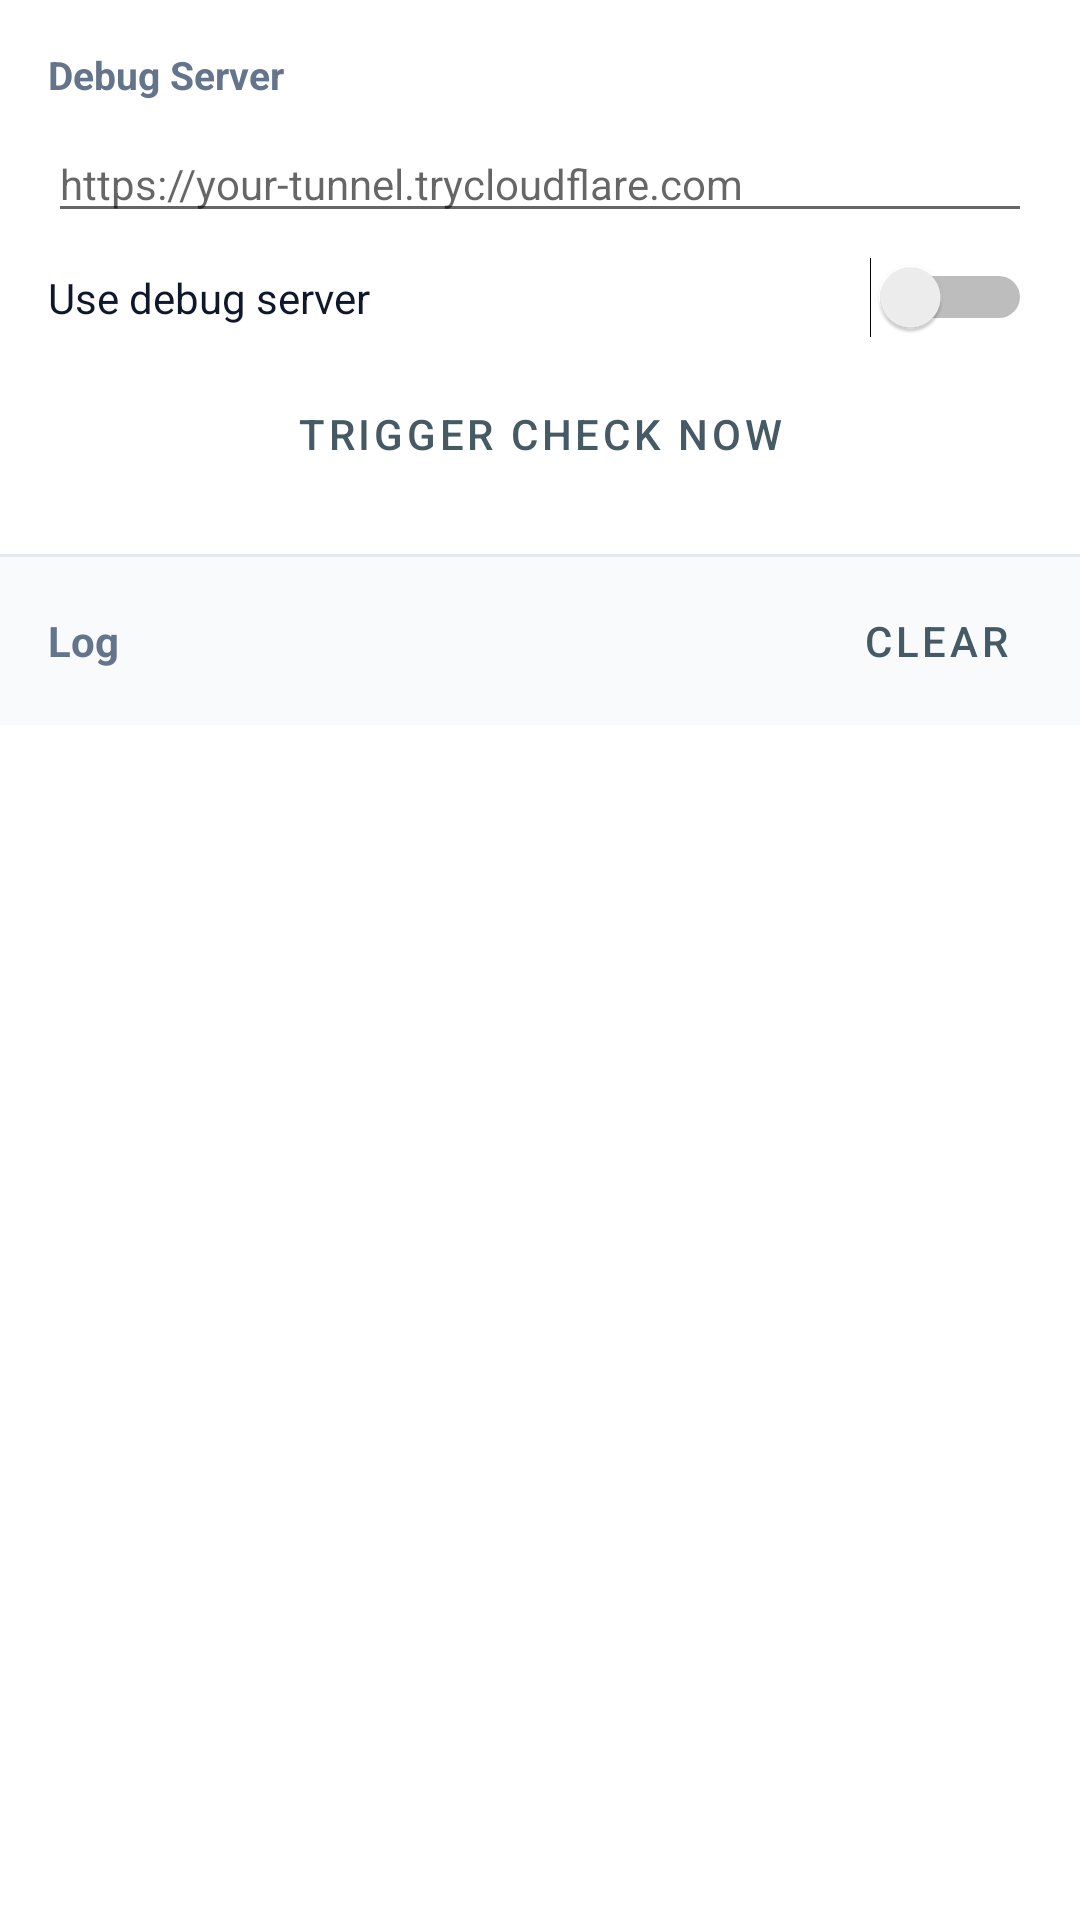

The Android layout XML behind this screen, and the referenced resources:
<!-- AndroidManifest.xml: application theme Theme.FogAlarm -->
<!-- res/layout/activity_log.xml -->
<?xml version="1.0" encoding="utf-8"?>
<LinearLayout xmlns:android="http://schemas.android.com/apk/res/android"
    android:layout_width="match_parent"
    android:layout_height="match_parent"
    android:orientation="vertical"
    android:background="@color/colorBackground">

    
    <LinearLayout
        android:layout_width="match_parent"
        android:layout_height="wrap_content"
        android:orientation="vertical"
        android:padding="16dp"
        android:background="@color/colorSurface">

        <TextView
            android:layout_width="wrap_content"
            android:layout_height="wrap_content"
            android:text="Debug Server"
            android:textStyle="bold"
            android:textSize="13sp"
            android:textColor="@color/colorTextSecondary"
            android:layout_marginBottom="8dp" />

        <EditText
            android:id="@+id/debug_server_url"
            android:layout_width="match_parent"
            android:layout_height="wrap_content"
            android:hint="https://your-tunnel.trycloudflare.com"
            android:inputType="textUri"
            android:singleLine="true"
            android:textSize="14sp"
            android:layout_marginBottom="8dp" />

        <LinearLayout
            android:layout_width="match_parent"
            android:layout_height="wrap_content"
            android:orientation="horizontal"
            android:gravity="center_vertical">

            <TextView
                android:layout_width="0dp"
                android:layout_height="wrap_content"
                android:layout_weight="1"
                android:text="Use debug server"
                android:textSize="14sp"
                android:textColor="@color/colorTextPrimary" />

            <Switch
                android:id="@+id/debug_server_toggle"
                android:layout_width="wrap_content"
                android:layout_height="wrap_content" />
        </LinearLayout>

        <Button
            android:id="@+id/btn_trigger_check"
            android:layout_width="match_parent"
            android:layout_height="wrap_content"
            android:text="Trigger check now"
            android:layout_marginTop="8dp"
            style="@style/Widget.MaterialComponents.Button.OutlinedButton" />
    </LinearLayout>

    <View
        android:layout_width="match_parent"
        android:layout_height="1dp"
        android:background="@color/colorOutline" />

    
    <LinearLayout
        android:layout_width="match_parent"
        android:layout_height="wrap_content"
        android:orientation="horizontal"
        android:paddingStart="16dp"
        android:paddingEnd="4dp"
        android:paddingTop="4dp"
        android:paddingBottom="4dp"
        android:background="@color/colorBackground">

        <TextView
            android:layout_width="0dp"
            android:layout_height="wrap_content"
            android:layout_weight="1"
            android:text="Log"
            android:textStyle="bold"
            android:textSize="14sp"
            android:textColor="@color/colorTextSecondary"
            android:gravity="center_vertical" />

        <Button
            android:id="@+id/btn_clear_log"
            android:layout_width="wrap_content"
            android:layout_height="wrap_content"
            android:text="Clear"
            style="@style/Widget.MaterialComponents.Button.TextButton" />
    </LinearLayout>

    <ScrollView
        android:id="@+id/log_scroll"
        android:layout_width="match_parent"
        android:layout_height="0dp"
        android:layout_weight="1"
        android:background="@color/colorSurface">

        <TextView
            android:id="@+id/log_text"
            android:layout_width="match_parent"
            android:layout_height="wrap_content"
            android:fontFamily="monospace"
            android:textSize="11sp"
            android:padding="12dp"
            android:textIsSelectable="true"
            android:textColor="@color/colorTextPrimary" />
    </ScrollView>

</LinearLayout>
<!-- resources referenced by this layout -->
<resources>
  <color name="colorBackground">#F8FAFC</color>
  <color name="colorOutline">#E2E8F0</color>
  <color name="colorSurface">#FFFFFF</color>
  <color name="colorTextPrimary">#0F172A</color>
  <color name="colorTextSecondary">#64748B</color>
  <style name="Theme.FogAlarm" parent="Theme.MaterialComponents.Light.NoActionBar">
          <item name="colorPrimary">@color/colorPrimary</item>
          <item name="colorPrimaryVariant">@color/colorPrimaryVariant</item>
          <item name="colorOnPrimary">@color/colorOnPrimary</item>
          <item name="android:windowBackground">@color/colorBackground</item>
          <item name="android:statusBarColor">@color/colorBackground</item>
          <item name="android:windowLightStatusBar">true</item>
      </style>
  <color name="colorPrimary">#455A64</color>
  <color name="colorPrimaryVariant">#263238</color>
  <color name="colorOnPrimary">#FFFFFF</color>
</resources>
